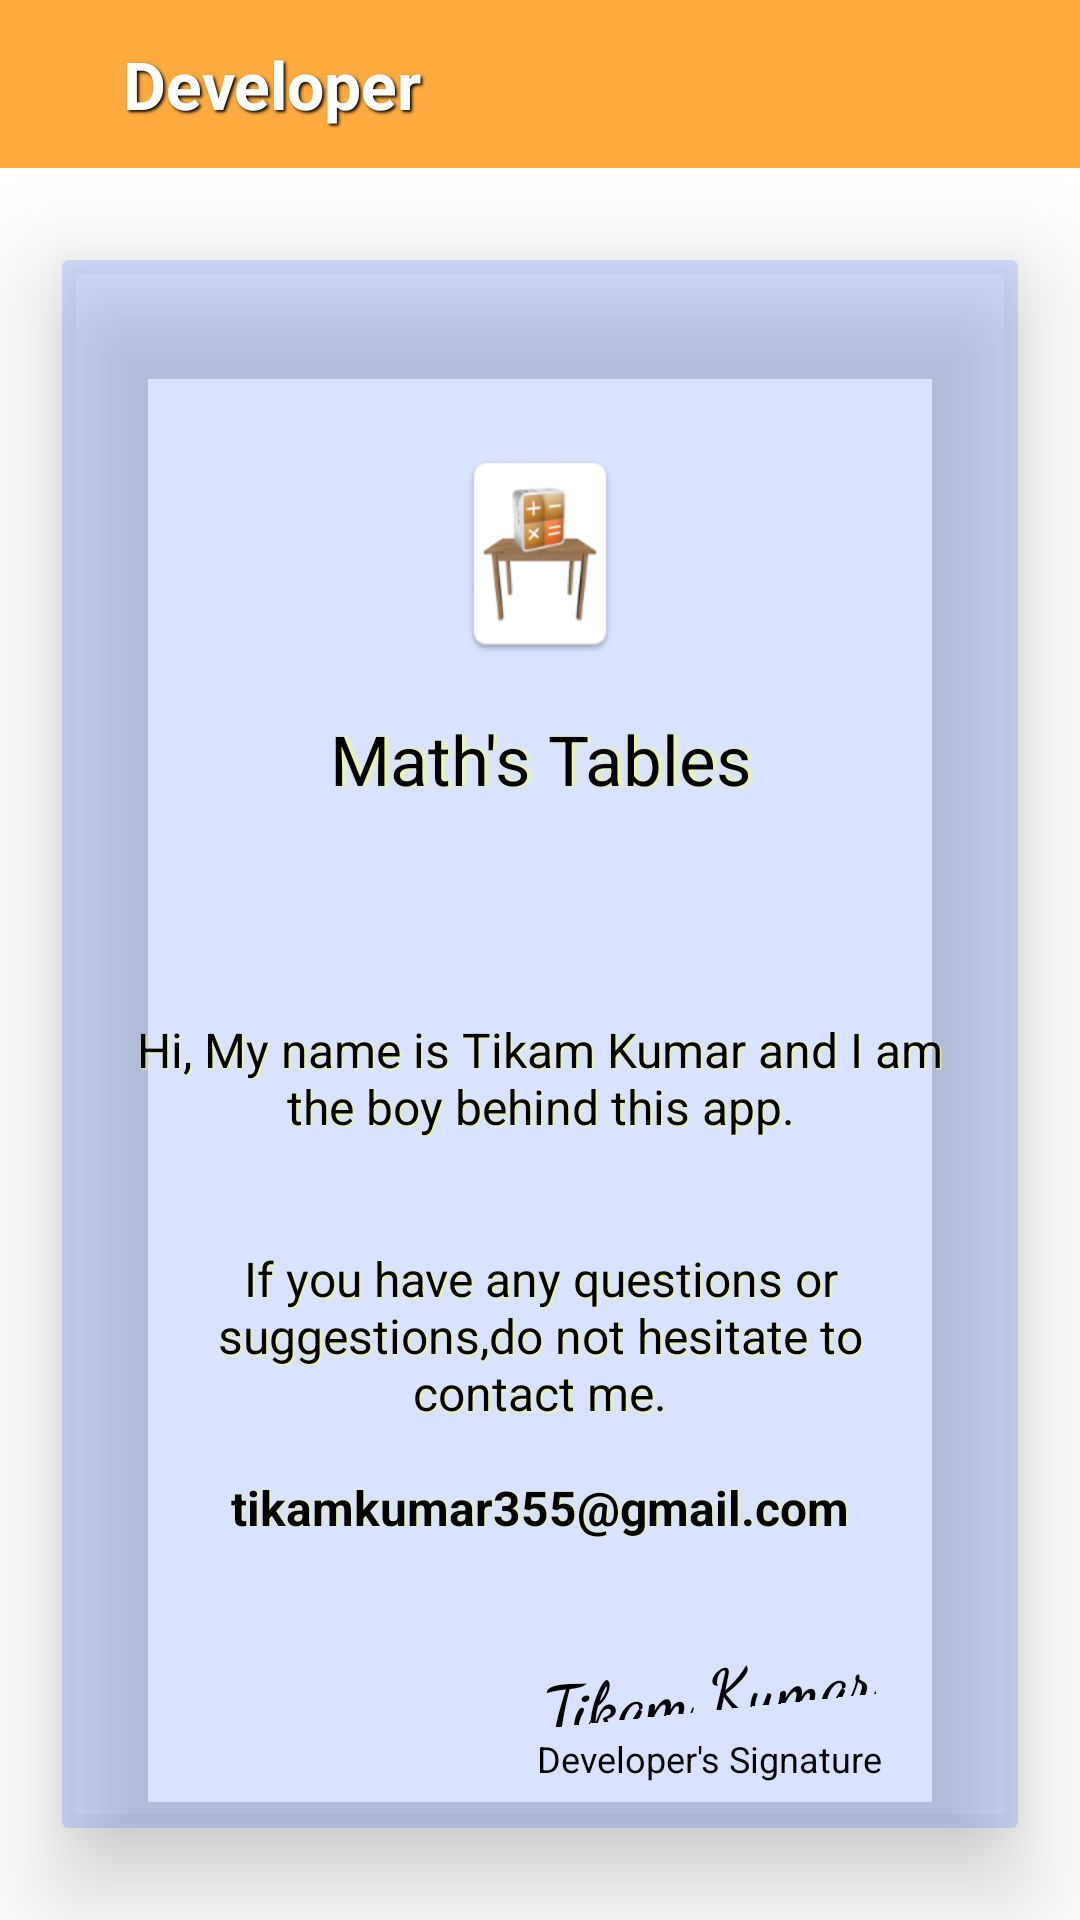

Here is an Android app screen rendered from its layout file. Give the layout XML and the strings, colors and styles it references.
<!-- AndroidManifest.xml: application theme Theme.Tables -->
<!-- res/layout/activity_developer.xml -->
<?xml version="1.0" encoding="utf-8"?>
<LinearLayout xmlns:android="http://schemas.android.com/apk/res/android"
    xmlns:app="http://schemas.android.com/apk/res-auto"
    xmlns:tools="http://schemas.android.com/tools"
    android:layout_width="match_parent"
    android:layout_height="match_parent"
    android:orientation="vertical"
    tools:context="com.tikamkumar.Developer">

    <androidx.appcompat.widget.Toolbar
        android:layout_width="match_parent"
        android:layout_height="?attr/actionBarSize"
        android:background="#FFAB40"
        app:popupTheme="@style/Theme.Tables.PopupOverlay">

        <LinearLayout
            android:layout_width="match_parent"
            android:layout_height="wrap_content"
            android:orientation="horizontal">

            <ImageButton
                android:id="@+id/back"
                android:layout_width="wrap_content"
                android:layout_height="wrap_content"
                android:layout_gravity="center"
                android:background="#FFAB40"
                android:contentDescription="@string/back_to_home"
                android:src="@drawable/backspace"
                app:tint="@color/white"
                tools:ignore="TouchTargetSizeCheck" />

            <TextView
                android:layout_width="match_parent"
                android:layout_height="wrap_content"
                android:layout_margin="10dp"
                android:paddingStart="15dp"
                android:shadowColor="@color/black"
                android:shadowDx="2"
                android:shadowDy="2"
                android:shadowRadius="2"
                android:text="@string/developer"
                android:textColor="@color/white"
                android:textSize="22sp"
                android:textStyle="bold"
                tools:ignore="RtlSymmetry" />
        </LinearLayout>
    </androidx.appcompat.widget.Toolbar>

    <FrameLayout
        android:layout_width="match_parent"
        android:layout_height="match_parent">


        <androidx.cardview.widget.CardView
            android:layout_width="match_parent"
            android:layout_height="match_parent"
            app:cardBackgroundColor="#2D2962FF"
            app:cardElevation="20dp"
            app:cardPreventCornerOverlap="true"
            app:cardUseCompatPadding="true">

            <LinearLayout
                android:layout_width="match_parent"
                android:layout_height="match_parent"
                android:orientation="vertical"
                android:padding="5dp">

                <ImageView
                    android:layout_width="match_parent"
                    android:layout_height="50dp"
                    android:layout_gravity="center"
                    android:layout_marginLeft="20dp"
                    android:layout_marginTop="40dp"
                    android:layout_marginRight="20dp"
                    android:layout_weight="1"
                    android:contentDescription="@string/launcher_icon"
                    android:padding="20dp"
                    android:src="@mipmap/ic_launcher" />

                <TextView
                    android:layout_width="match_parent"
                    android:layout_height="0dp"
                    android:layout_marginLeft="15dp"
                    android:layout_marginRight="15dp"
                    android:layout_marginBottom="30dp"
                    android:layout_weight="1"
                    android:shadowColor="#DDF4FF81"
                    android:shadowDx="3"
                    android:shadowRadius="3"
                    android:text="@string/math_s_tables"
                    android:textAlignment="center"
                    android:textColor="@color/black"
                    android:textSize="23sp"
                    android:textStyle="normal" />

                <TextView
                    android:layout_width="match_parent"
                    android:layout_height="0dp"
                    android:layout_marginLeft="15dp"
                    android:layout_marginTop="15dp"
                    android:layout_marginRight="15dp"
                    android:layout_weight="1"
                    android:shadowColor="#F4FF81"
                    android:shadowDx="1"
                    android:shadowDy="1"
                    android:shadowRadius="1"
                    android:text="@string/hi_my_name"
                    android:textAlignment="center"
                    android:textColor="@color/black"
                    android:textSize="16sp"
                    android:textStyle="normal" />

                <TextView
                    android:layout_width="match_parent"
                    android:layout_height="0dp"
                    android:layout_margin="20dp"
                    android:layout_weight="1"
                    android:shadowColor="#F4FF81"
                    android:shadowDx="1"
                    android:shadowDy="1"
                    android:shadowRadius="1"
                    android:text="@string/contact_me"
                    android:textAlignment="center"
                    android:textColor="@color/black"
                    android:textSize="16sp"
                    android:textStyle="normal" />

                <TextView
                    android:layout_width="match_parent"
                    android:layout_height="0dp"
                    android:layout_weight="1"
                    android:shadowColor="#DDF4FF81"
                    android:shadowDx="1"
                    android:shadowRadius="1"
                    android:text="@string/tikamkumar355_gmail_com"
                    android:textAlignment="center"
                    android:textColor="@color/black"
                    android:textSize="16sp"
                    android:textStyle="bold" />

                <RelativeLayout
                    android:layout_width="match_parent"
                    android:layout_height="0dp"
                    android:layout_weight="1">

                    <TextView
                        android:id="@+id/signature"
                        android:layout_width="wrap_content"
                        android:layout_height="wrap_content"
                        android:layout_alignParentRight="true"
                        android:layout_alignParentBottom="true"
                        android:layout_marginEnd="40dp"
                        android:layout_marginBottom="10dp"
                        android:text="@string/developer_s_signature"
                        android:textColor="@color/black"
                        android:textSize="12sp"
                        android:textStyle="normal"
                        tools:ignore="RtlHardcoded" />

                    <TextView
                        android:layout_width="wrap_content"
                        android:layout_height="wrap_content"
                        android:layout_alignParentEnd="true"
                        android:layout_alignParentBottom="true"
                        android:layout_marginEnd="43dp"
                        android:layout_marginBottom="34dp"
                        android:fontFamily="cursive"
                        android:rotation="-6"
                        android:shadowColor="#00FCF2CC"
                        android:shadowDx="1"
                        android:shadowRadius="1"
                        android:text="@string/tikam_kumar"
                        android:textColor="@color/black"
                        android:textSize="22sp"
                        android:textStyle="bold" />


                </RelativeLayout>
            </LinearLayout>
        </androidx.cardview.widget.CardView>
    </FrameLayout>
</LinearLayout>
<!-- resources referenced by this layout -->
<resources>
  <!-- mipmap ic_launcher: png bitmap (mipmap-hdpi, 4474 bytes) -->
  <string name="back_to_home">Back to home</string>
  <string name="contact_me">If you have any questions or suggestions,do not hesitate to contact me.</string>
  <string name="developer">Developer</string>
  <string name="developer_s_signature">Developer\'s Signature</string>
  <string name="hi_my_name">Hi, My name is Tikam Kumar and I am the boy behind this app.</string>
  <string name="launcher_icon">Launcher Icon</string>
  <string name="math_s_tables">Math\'s Tables</string>
  <string name="tikam_kumar">Tikam Kumar</string>
  <string name="tikamkumar355_gmail_com">tikamkumar355@gmail.com</string>
  <style name="Theme.Tables.PopupOverlay" parent="ThemeOverlay.AppCompat.Light" />
  <style name="Theme.Tables" parent="Theme.MaterialComponents.DayNight.NoActionBar">
          
          <item name="colorPrimary">@color/purple_500</item>
          <item name="colorPrimaryVariant">#FFAB40</item>
          <item name="colorOnPrimary">@color/white</item>
          
          <item name="colorSecondary">@color/teal_200</item>
          <item name="colorSecondaryVariant">@color/teal_700</item>
          <item name="colorOnSecondary">@color/black</item>
          
          <item name="android:statusBarColor">?attr/colorPrimaryVariant</item>
          <item name="android:navigationBarColor">#FFAB40</item>
          
      </style>
  <!-- not gathered from this repository: default colours our renderer supplied (Android Studio template values) -->
  <color name="purple_500">#FF6200EE</color>
  <color name="teal_200">#FF03DAC5</color>
  <color name="teal_700">#FF018786</color>
  <color name="black">#FF000000</color>
  <color name="white">#FFFFFFFF</color>
</resources>
